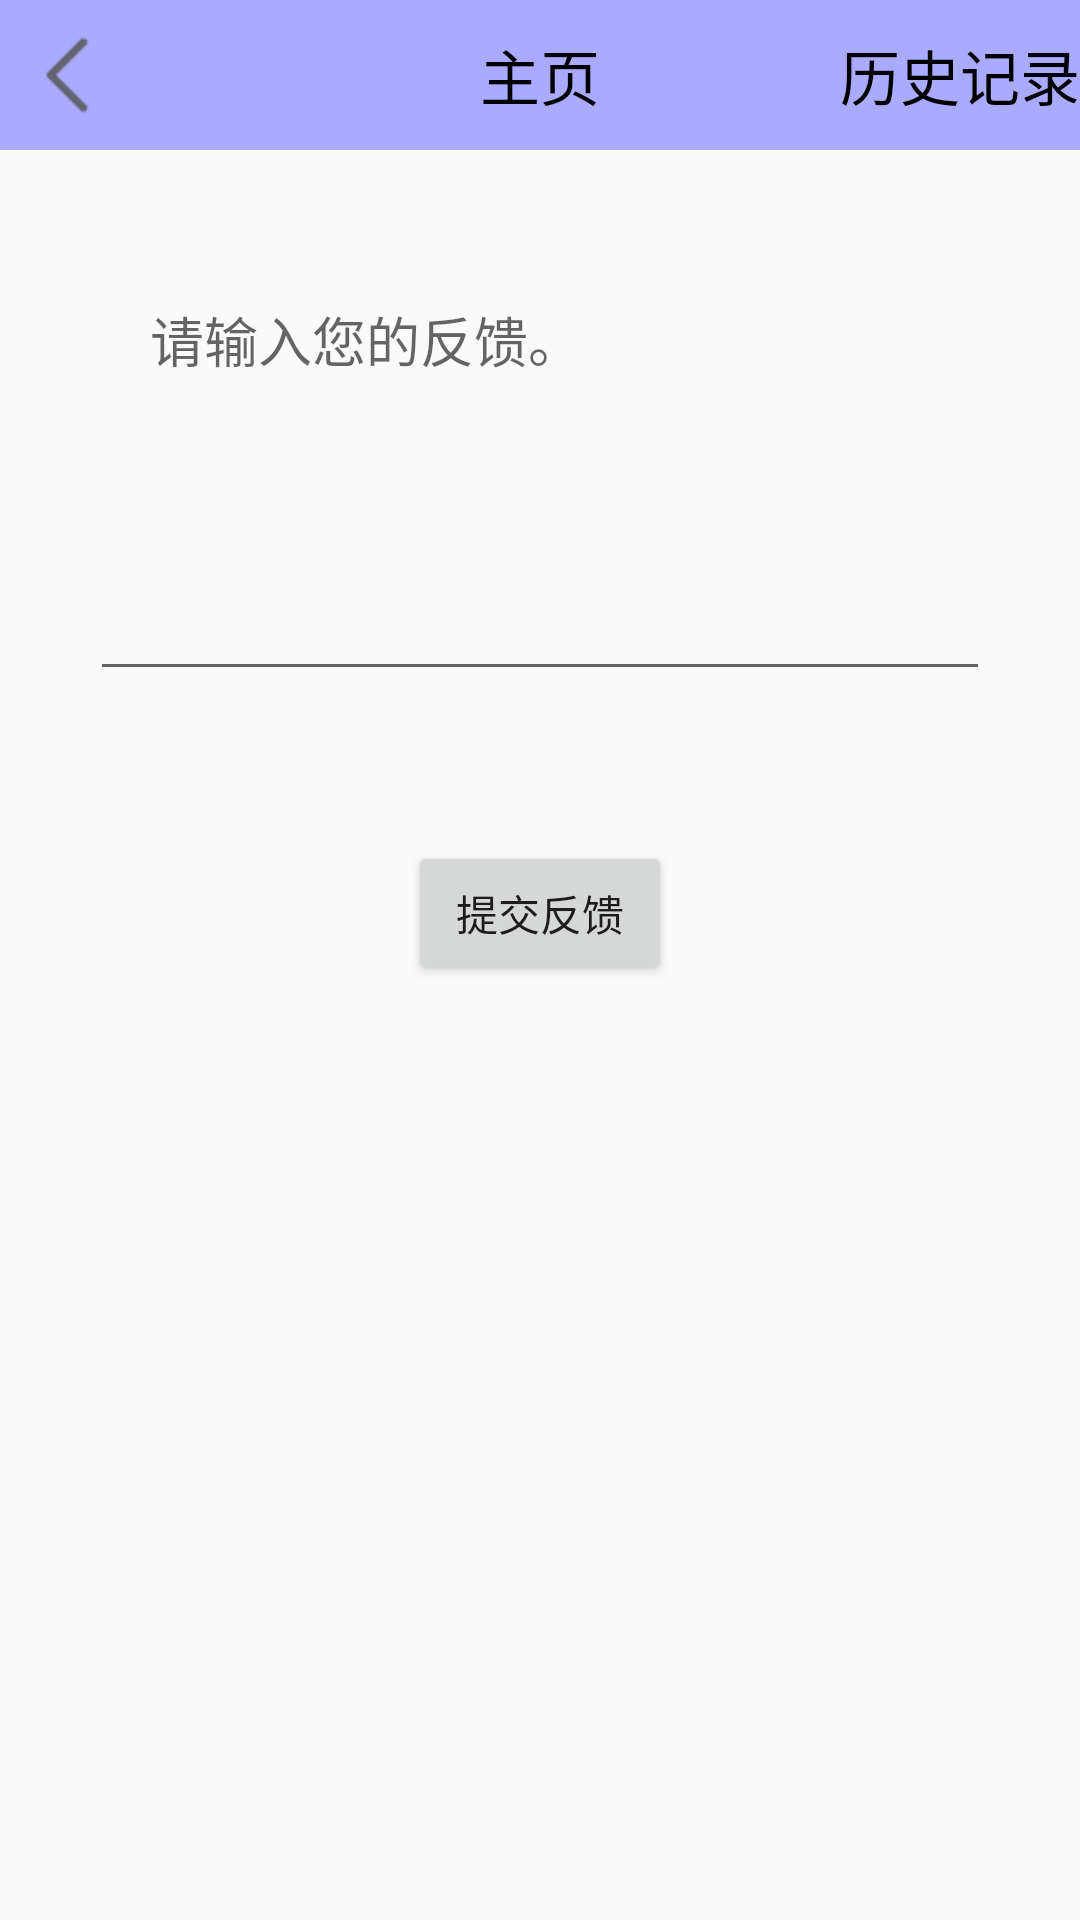

The Android layout XML behind this screen, and the referenced resources:
<!-- AndroidManifest.xml: application theme Theme.SMSdetection -->
<!-- res/layout/activity_feedback.xml -->
<LinearLayout xmlns:android="http://schemas.android.com/apk/res/android"
    android:id="@+id/main"
    android:layout_width="match_parent"
    android:layout_height="match_parent"
    android:orientation="vertical">

    <include layout="@layout/title_sms"/>

    <EditText
        android:id="@+id/et_feedback"
        android:layout_width="match_parent"
        android:layout_height="wrap_content"
        android:hint="请输入您的反馈。"
        android:gravity="top"
        android:minLines="5"
        android:padding="20dp"
        android:layout_margin="30dp"/>

    <Button
        android:id="@+id/btn_submit_feedback"
        android:layout_width="wrap_content"
        android:layout_height="wrap_content"
        android:text="提交反馈"
        android:layout_gravity="center_horizontal"
        android:layout_marginTop="20dp"/>
</LinearLayout>
<!-- res/layout/title_sms.xml (included above) -->
<RelativeLayout xmlns:android="http://schemas.android.com/apk/res/android"
    android:layout_width="match_parent"
    android:layout_height="50dp"
    android:background="#aaaaff"
    xmlns:tools="http://schemas.android.com/tools">

    <ImageView
        android:id="@+id/ic_back"
        android:layout_width="50dp"
        android:layout_height="match_parent"
        android:layout_alignParentStart="true"
        android:padding="10dp"
        android:scaleType="fitCenter"
        android:src="@drawable/ic_back" />

    <TextView
        android:id="@+id/tv_title"
        android:layout_width="wrap_content"
        android:layout_height="match_parent"
        android:layout_centerInParent="true"
        android:gravity="center"
        android:textColor="@color/black"
        android:textSize="20sp"
        tools:text="主页"/>

    <TextView
        android:id="@+id/tv_history"
        android:layout_width="wrap_content"
        android:layout_height="match_parent"
        android:layout_alignParentEnd="true"
        android:gravity="center"
        android:textColor="@color/black"
        android:textSize="20sp"
        tools:text="历史记录"/>

</RelativeLayout>
<!-- resources referenced by this layout -->
<resources>
  <color name="black">#FF000000</color>
  <!-- drawable ic_back: png bitmap (drawable, 1025 bytes) -->
  <style name="Theme.SMSdetection" parent="Base.Theme.SMSdetection" />
  <style name="Base.Theme.SMSdetection" parent="Theme.AppCompat.Light.NoActionBar">
          
          
      </style>
</resources>
